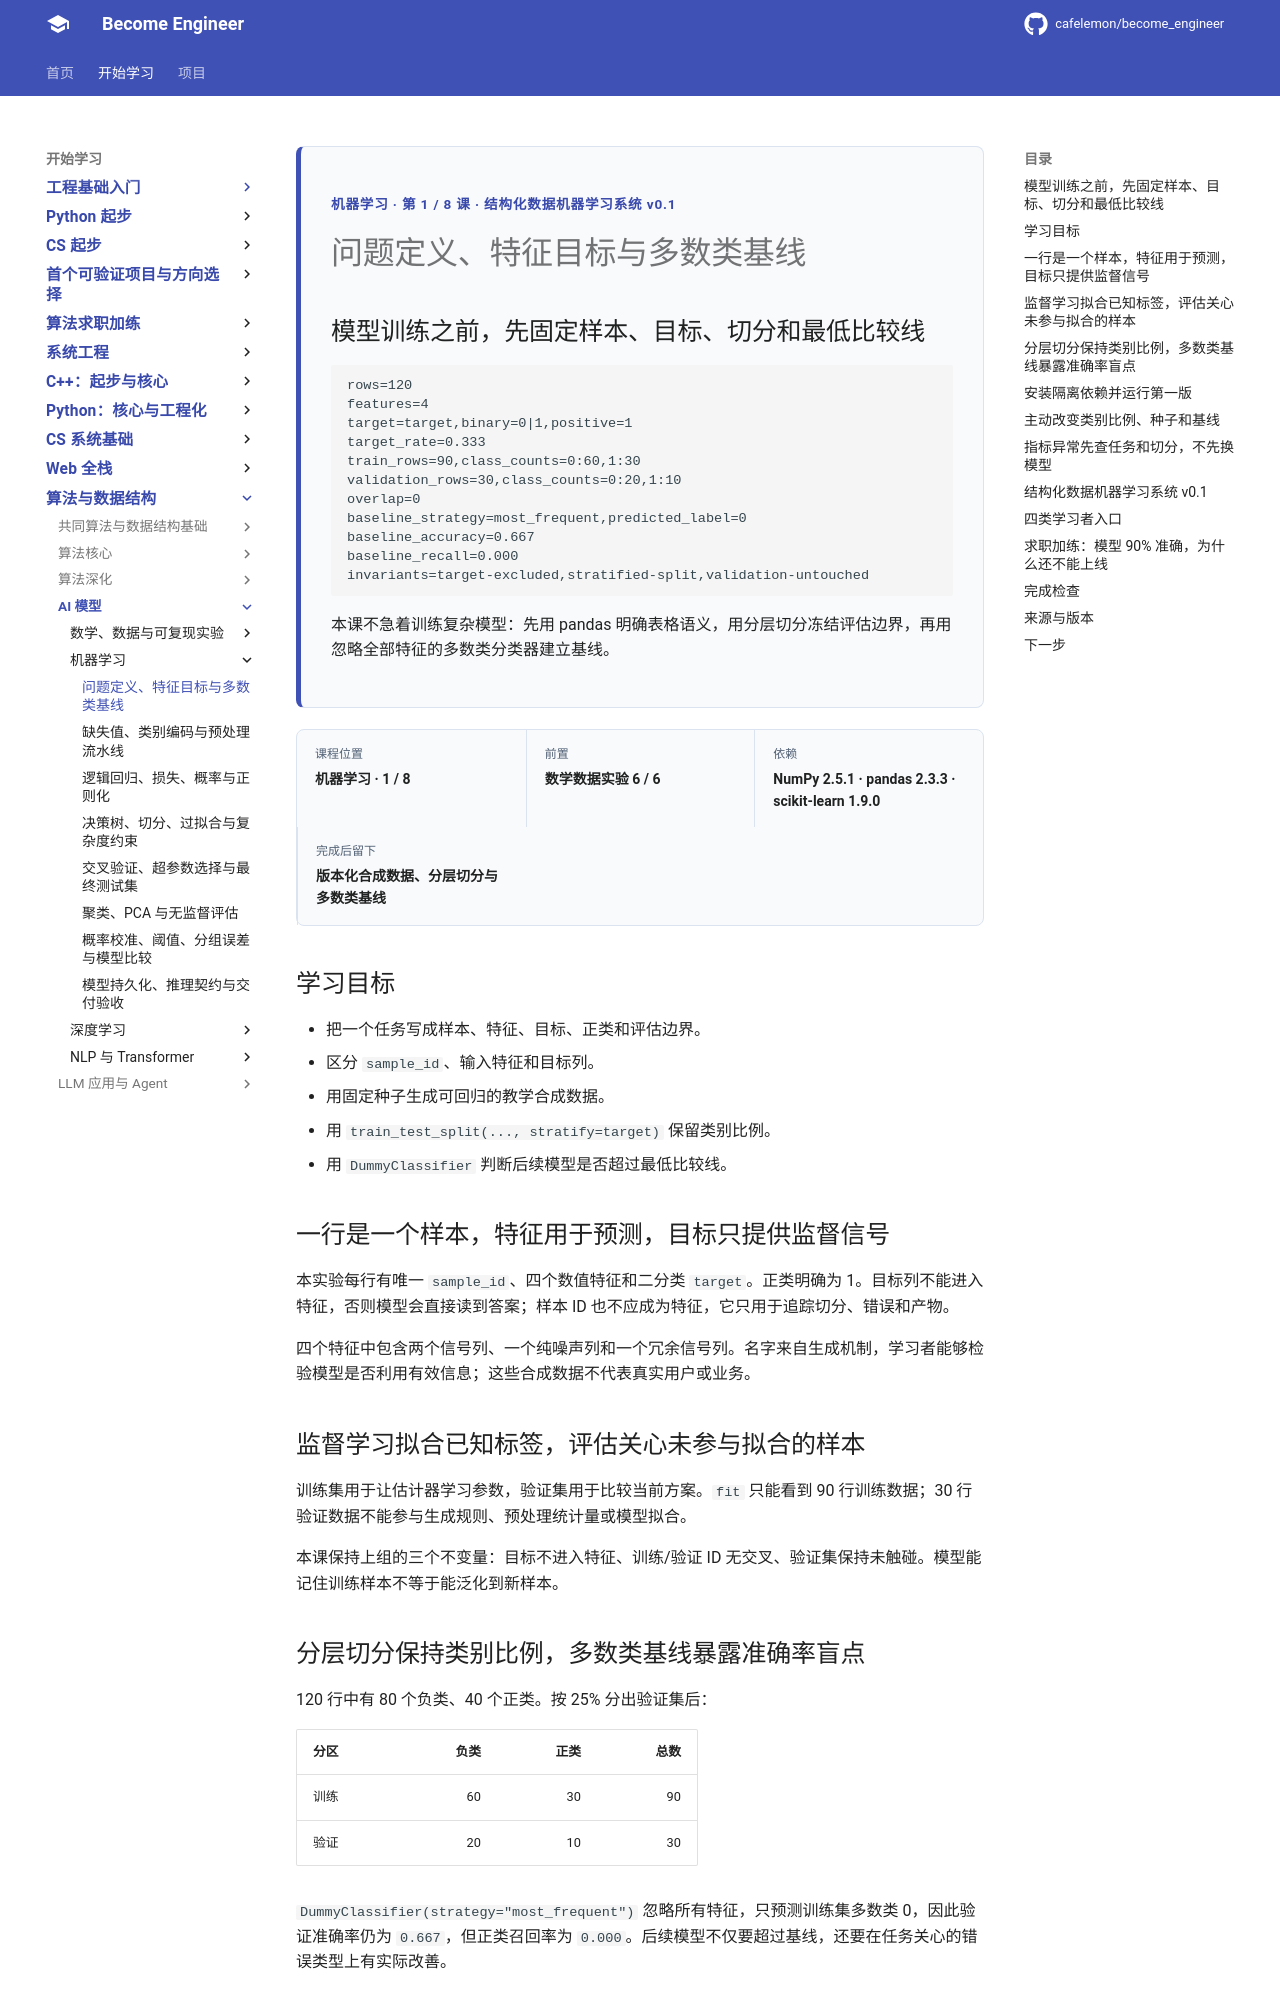

repository: cafelemon/become_engineer · page: learning-paths/ai-foundation/machine-learning/01-problem-features-target-majority-baseline/index.html · generator: mkdocs

<div class="be-tutor-mount" data-tutor-lesson="machine-learning-01" aria-hidden="true"></div>
<section id="overview-ml-baseline-contract" class="be-page-hero be-lesson-hero" data-learning-context="overview-ml-baseline-contract" data-context-type="overview" markdown="1">
<span class="be-page-eyebrow">机器学习 · 第 1 / 8 课 · 结构化数据机器学习系统 v0.1</span>
# 问题定义、特征目标与多数类基线
## 模型训练之前，先固定样本、目标、切分和最低比较线
```text
rows=120
features=4
target=target,binary=0|1,positive=1
target_rate=0.333
train_rows=90,class_counts=0:60,1:30
validation_rows=30,class_counts=0:20,1:10
overlap=0
baseline_strategy=most_frequent,predicted_label=0
baseline_accuracy=0.667
baseline_recall=0.000
invariants=target-excluded,stratified-split,validation-untouched
```
本课不急着训练复杂模型：先用 pandas 明确表格语义，用分层切分冻结评估边界，再用忽略全部特征的多数类分类器建立基线。
</section>
<div class="be-lesson-overview">
  <div><span>课程位置</span><strong>机器学习 · 1 / 8</strong></div>
  <div><span>前置</span><strong>数学数据实验 6 / 6</strong></div>
  <div><span>依赖</span><strong>NumPy 2.5.1 · pandas 2.3.3 · scikit-learn 1.9.0</strong></div>
  <div><span>完成后留下</span><strong>版本化合成数据、分层切分与多数类基线</strong></div>
</div>
## 学习目标
- 把一个任务写成样本、特征、目标、正类和评估边界。
- 区分 `sample_id`、输入特征和目标列。
- 用固定种子生成可回归的教学合成数据。
- 用 `train_test_split(..., stratify=target)` 保留类别比例。
- 用 `DummyClassifier` 判断后续模型是否超过最低比较线。
<section id="concept-sample-feature-target" data-learning-context="concept-sample-feature-target" data-context-type="concept" markdown="1">
## 一行是一个样本，特征用于预测，目标只提供监督信号
本实验每行有唯一 `sample_id`、四个数值特征和二分类 `target`。正类明确为 1。目标列不能进入特征，否则模型会直接读到答案；样本 ID 也不应成为特征，它只用于追踪切分、错误和产物。

四个特征中包含两个信号列、一个纯噪声列和一个冗余信号列。名字来自生成机制，学习者能够检验模型是否利用有效信息；这些合成数据不代表真实用户或业务。
</section>
<section id="concept-supervised-generalization" data-learning-context="concept-supervised-generalization" data-context-type="concept" markdown="1">
## 监督学习拟合已知标签，评估关心未参与拟合的样本
训练集用于让估计器学习参数，验证集用于比较当前方案。`fit` 只能看到 90 行训练数据；30 行验证数据不能参与生成规则、预处理统计量或模型拟合。

本课保持上组的三个不变量：目标不进入特征、训练/验证 ID 无交叉、验证集保持未触碰。模型能记住训练样本不等于能泛化到新样本。
</section>
<section id="example-stratified-majority-baseline" data-learning-context="example-stratified-majority-baseline" data-context-type="example" markdown="1">
